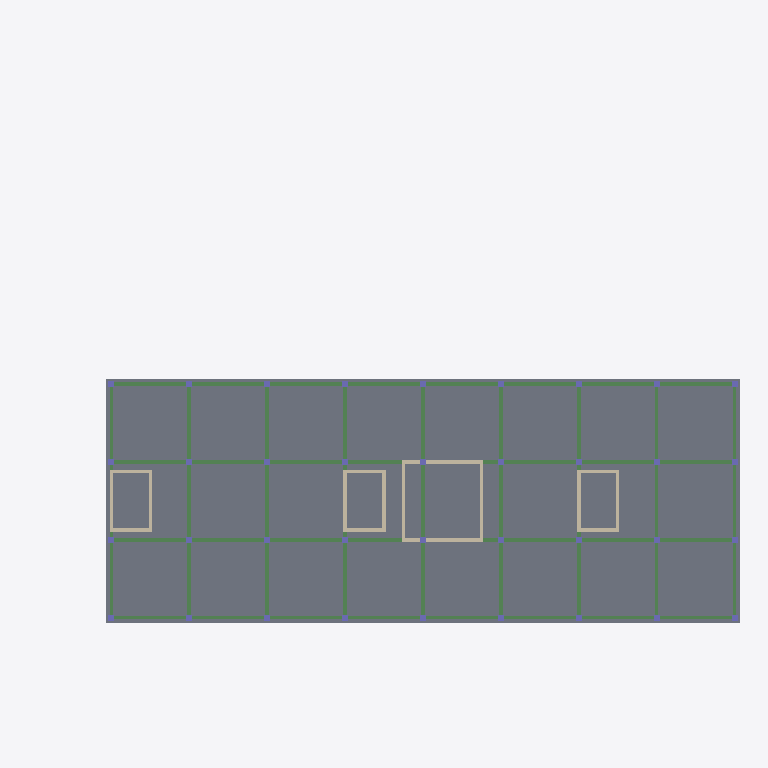
Plan cut of the same IFC building model at storey 'LT5' (level 30.25 m, cut at 31.65 m), seen from above with north up, elements coloured by IFC class: 36 columns (violet), 16 walls (beige), 13 beams (green), 1 slab (grey). Cut surfaces are drawn darker.
Extent 73.0 m × 49.0 m × 25.8 m (x, y, z). Storeys (8): B1 at 9.05 m; LT1 at 12.85 m; LT2 at 17.35 m; LT3 at 21.85 m; LT4 at 26.05 m; LT5 at 30.25 m; LT6 at 34.45 m; ATAP at 38.65 m. Elements (442): 318 IfcColumn, 90 IfcBeam, 28 IfcWall, 6 IfcSlab.

HEADER;
FILE_DESCRIPTION(('ViewDefinition [DesignTransferView]'),'2;1');
FILE_NAME('Rumah Sakit Tepian Batanghari.ifc','2026-11-19T11:04:14',(''),(''),'BIMCraft 0.12.0','BIMCraft 0.12.0','');
FILE_SCHEMA(('IFC4'));
ENDSEC;
DATA;
#12=IFCPROJECT('2PgCJzyUCihfKPuW8rwl2W',$,'Rumah Sakit Tepian Batanghari',$,$,$,'Desain Konsep - pra-dimensi struktur (langkah 3.6)',(#4),#11);
#16=IFCSITE('36irGzT4gVqYDLgeSD8w7P',$,'Site',$,$,#15,$,$,.ELEMENT.,$,$,$,$,$);
#21=IFCBUILDING('0LbbiHh3iEtKh8V2uE2IS6',$,'Gedung utama RS (6 lantai + basement)',$,$,#19,$,$,.ELEMENT.,$,$,#20);
#37=IFCBUILDINGSTOREY('0JLW4$0Zr5X9gkD4zdTc2G',$,'B1',$,$,#36,$,$,.ELEMENT.,9050.0);
#41=IFCBUILDINGSTOREY('0Wqt5IfFf4Fh_GUvzuWg4P',$,'LT1',$,$,#40,$,$,.ELEMENT.,12850.0);
#45=IFCBUILDINGSTOREY('2HArkJ3192wuxIinlLvjX1',$,'LT2',$,$,#44,$,$,.ELEMENT.,17350.0);
#49=IFCBUILDINGSTOREY('05t0br8fj9efJQSZ5YtmiZ',$,'LT3',$,$,#48,$,$,.ELEMENT.,21850.0);
#53=IFCBUILDINGSTOREY('0oOAZtdPX5WB2i9fEswNg9',$,'LT4',$,$,#52,$,$,.ELEMENT.,26050.0);
#57=IFCBUILDINGSTOREY('1BrEGpoHH8Lha535JOAwDs',$,'LT5',$,$,#56,$,$,.ELEMENT.,30250.0);
#61=IFCBUILDINGSTOREY('0eCFFAiwD1HRiNQ6fxVA_T',$,'LT6',$,$,#60,$,$,.ELEMENT.,34450.0);
#65=IFCBUILDINGSTOREY('0EzdcFkgP26PXoONv0E2Hu',$,'ATAP',$,$,#64,$,$,.ELEMENT.,38650.0);
#6415=IFCSLAB('013QttesP5zx45wXumxnqs',$,'PL-200-fc30',$,'PL-200-fc30',#6403,#6414,'100411',.FLOOR.);
#6191=IFCBEAM('1qSYv4G954gBpACqljOWgZ',$,'BL-350x600-fc30',$,'BL-350x600-fc30',#6183,#6190,'100401',.BEAM.);
#6147=IFCBEAM('1jzCWzBnHFs8pLCKMR5eKT',$,'BL-350x600-fc30',$,'BL-350x600-fc30',#6139,#6146,'100399',.BEAM.);
#6169=IFCBEAM('2gIFvQsbf1egUJG9fnbRf7',$,'BL-350x600-fc30',$,'BL-350x600-fc30',#6161,#6168,'100400',.BEAM.);
#6125=IFCBEAM('0EdOTKxkzE4OKWdT$dvSGC',$,'BL-350x600-fc30',$,'BL-350x600-fc30',#6117,#6124,'100398',.BEAM.);
#6235=IFCBEAM('1fIyUHrczFvh_6PcNiWLDX',$,'BL-350x600-fc30',$,'BL-350x600-fc30',#6227,#6234,'100403',.BEAM.);
#6257=IFCBEAM('11n4ZtBILDQv0SsBkOuOt6',$,'BL-350x600-fc30',$,'BL-350x600-fc30',#6249,#6256,'100404',.BEAM.);
#6323=IFCBEAM('0Vuw5G$VDA4uPkgwI6OVPJ',$,'BL-350x600-fc30',$,'BL-350x600-fc30',#6315,#6322,'100407',.BEAM.);
#6301=IFCBEAM('1_LXIKfcX20Oxh15ElNcc3',$,'BL-350x600-fc30',$,'BL-350x600-fc30',#6293,#6300,'100406',.BEAM.);
#6367=IFCBEAM('1Hn$1oa0115Ouknjls7iam',$,'BL-350x600-fc30',$,'BL-350x600-fc30',#6359,#6366,'100409',.BEAM.);
#6389=IFCBEAM('37_sitwnn3Vf3U0TEczkXu',$,'BL-350x600-fc30',$,'BL-350x600-fc30',#6381,#6388,'100410',.BEAM.);
#6279=IFCBEAM('12$hnMR519Xfv1eAh0gzuL',$,'BL-350x600-fc30',$,'BL-350x600-fc30',#6271,#6278,'100405',.BEAM.);
#6345=IFCBEAM('0srnXb9q1BaQ4cNQhkYg3j',$,'BL-350x600-fc30',$,'BL-350x600-fc30',#6337,#6344,'100408',.BEAM.);
#6213=IFCBEAM('3cdqXPRtD2xuy62fRcxjet',$,'BL-350x600-fc30',$,'BL-350x600-fc30',#6205,#6212,'100402',.BEAM.);
#7896=IFCWALL('3DsjDnX$L3IQoISkueOlYY',$,'DG-350-fc35',$,'DG-350-fc35',#7880,#7895,'100466',.STANDARD.);
#7832=IFCWALL('3dR9dMVFj17A1333eeR$Q_',$,'DG-350-fc35',$,'DG-350-fc35',#7816,#7831,'100464',.STANDARD.);
#7224=IFCWALL('15q1KCZnTFm9WruRQmBsC9',$,'DG-350-fc35',$,'DG-350-fc35',#7208,#7223,'100445',.STANDARD.);
#7288=IFCWALL('1uQDqiNGD5kwPsnP_Dx_SW',$,'DG-350-fc35',$,'DG-350-fc35',#7272,#7287,'100447',.STANDARD.);
#7864=IFCWALL('3Q060RL$14eB_4fXzTjA1_',$,'DG-350-fc35',$,'DG-350-fc35',#7848,#7863,'100465',.STANDARD.);
#7928=IFCWALL('0NIrNugCvChPXMZgI41zN7',$,'DG-350-fc35',$,'DG-350-fc35',#7912,#7927,'100467',.STANDARD.);
#7416=IFCWALL('28cMWuiAXF$hzGg6EvPH8k',$,'DG-350-fc35',$,'DG-350-fc35',#7400,#7415,'100451',.STANDARD.);
#7096=IFCWALL('2tw1aVZJT1ShHNL$3Q9OdX',$,'DG-350-fc35',$,'DG-350-fc35',#7080,#7095,'100441',.STANDARD.);
#7160=IFCWALL('3iVUGU0513ofcEo1pHd7Io',$,'DG-350-fc35',$,'DG-350-fc35',#7144,#7159,'100443',.STANDARD.);
#7352=IFCWALL('0CiidFQbz7lBvBOWvkwz2b',$,'DG-350-fc35',$,'DG-350-fc35',#7336,#7351,'100449',.STANDARD.);
#7064=IFCWALL('1l1UxWHLr2W8Qbg3p210S7',$,'DG-350-fc35',$,'DG-350-fc35',#7048,#7063,'100440',.STANDARD.);
#7320=IFCWALL('0ogQujEJvEa9bXUlc7asHI',$,'DG-350-fc35',$,'DG-350-fc35',#7304,#7319,'100448',.STANDARD.);
#7192=IFCWALL('1hUE3rNzP2KeyRYc_4SQ7n',$,'DG-350-fc35',$,'DG-350-fc35',#7176,#7191,'100444',.STANDARD.);
#7128=IFCWALL('2rbwjdJlP5ZfValz9YK$JY',$,'DG-350-fc35',$,'DG-350-fc35',#7112,#7127,'100442',.STANDARD.);
#7256=IFCWALL('0OJ25E5AHCABvCTs5uBgEM',$,'DG-350-fc35',$,'DG-350-fc35',#7240,#7255,'100446',.STANDARD.);
#7384=IFCWALL('3xX4wLdlz79uoG9kfOG_qU',$,'DG-350-fc35',$,'DG-350-fc35',#7368,#7383,'100450',.STANDARD.);
#530=IFCCOLUMN('3ntKe17OD6ZfY1Jb1_BOAz',$,'KL-650x650-fc35',$,'KL-650x650-fc35',#526,#529,'100051',.COLUMN.);
#620=IFCCOLUMN('1VVFciE_PDG9r6rN8YPO0y',$,'KL-650x650-fc35',$,'KL-650x650-fc35',#616,#619,'100057',.COLUMN.);
#710=IFCCOLUMN('0kzCOQ5qzE2A3lLUL1UORH',$,'KL-650x650-fc35',$,'KL-650x650-fc35',#706,#709,'100063',.COLUMN.);
#800=IFCCOLUMN('2KY8hm8$H7Ywh7zdh2qxMf',$,'KL-650x650-fc35',$,'KL-650x650-fc35',#796,#799,'100069',.COLUMN.);
#1025=IFCCOLUMN('1ouY8_9S53QBxWrADXw9E0',$,'KL-650x650-fc35',$,'KL-650x650-fc35',#1021,#1024,'100084',.COLUMN.);
#1115=IFCCOLUMN('2lNHSPdr5DBPoDZ5F78XYK',$,'KL-650x650-fc35',$,'KL-650x650-fc35',#1111,#1114,'100090',.COLUMN.);
#1205=IFCCOLUMN('2hvNEShaH9zQTOGe3aeEmN',$,'KL-650x650-fc35',$,'KL-650x650-fc35',#1201,#1204,'100096',.COLUMN.);
#1295=IFCCOLUMN('1BcqNDefH6jg4rFvmPpl5C',$,'KL-650x650-fc35',$,'KL-650x650-fc35',#1291,#1294,'100102',.COLUMN.);
#1520=IFCCOLUMN('3iZzSFrBj0vPITo27NnSfP',$,'KL-650x650-fc35',$,'KL-650x650-fc35',#1516,#1519,'100117',.COLUMN.);
#1610=IFCCOLUMN('35FXCyJRb9BBoDf7XPt2H7',$,'KL-650x650-fc35',$,'KL-650x650-fc35',#1606,#1609,'100123',.COLUMN.);
#1700=IFCCOLUMN('3Ad1qeBH90WvQQE_nh4l0D',$,'KL-650x650-fc35',$,'KL-650x650-fc35',#1696,#1699,'100129',.COLUMN.);
#1790=IFCCOLUMN('3eT5eoCHjDC84ZP3ErH$Zo',$,'KL-650x650-fc35',$,'KL-650x650-fc35',#1786,#1789,'100135',.COLUMN.);
#2015=IFCCOLUMN('32BpNch31CwvajXlZFKfJV',$,'KL-650x650-fc35',$,'KL-650x650-fc35',#2011,#2014,'100150',.COLUMN.);
#2105=IFCCOLUMN('2U723Sb9jBYPlWxANRtX5O',$,'KL-650x650-fc35',$,'KL-650x650-fc35',#2101,#2104,'100156',.COLUMN.);
#2510=IFCCOLUMN('0mvmDPoJL7xQ8quBLyFxrc',$,'KL-650x650-fc35',$,'KL-650x650-fc35',#2506,#2509,'100183',.COLUMN.);
#3005=IFCCOLUMN('2LhJ4xERf34e9T1tUzI2Q1',$,'KL-650x650-fc35',$,'KL-650x650-fc35',#3001,#3004,'100216',.COLUMN.);
#3500=IFCCOLUMN('0mr8hcAT91mwmtFntQbleF',$,'KL-650x650-fc35',$,'KL-650x650-fc35',#3496,#3499,'100249',.COLUMN.);
#3995=IFCCOLUMN('0jjXXwwoHArwUwTlqYOUy2',$,'KL-650x650-fc35',$,'KL-650x650-fc35',#3991,#3994,'100282',.COLUMN.);
#4490=IFCCOLUMN('3Q$RBiavHCtQzL_4Uz$bjO',$,'KL-650x650-fc35',$,'KL-650x650-fc35',#4486,#4489,'100315',.COLUMN.);
ENDSEC;
